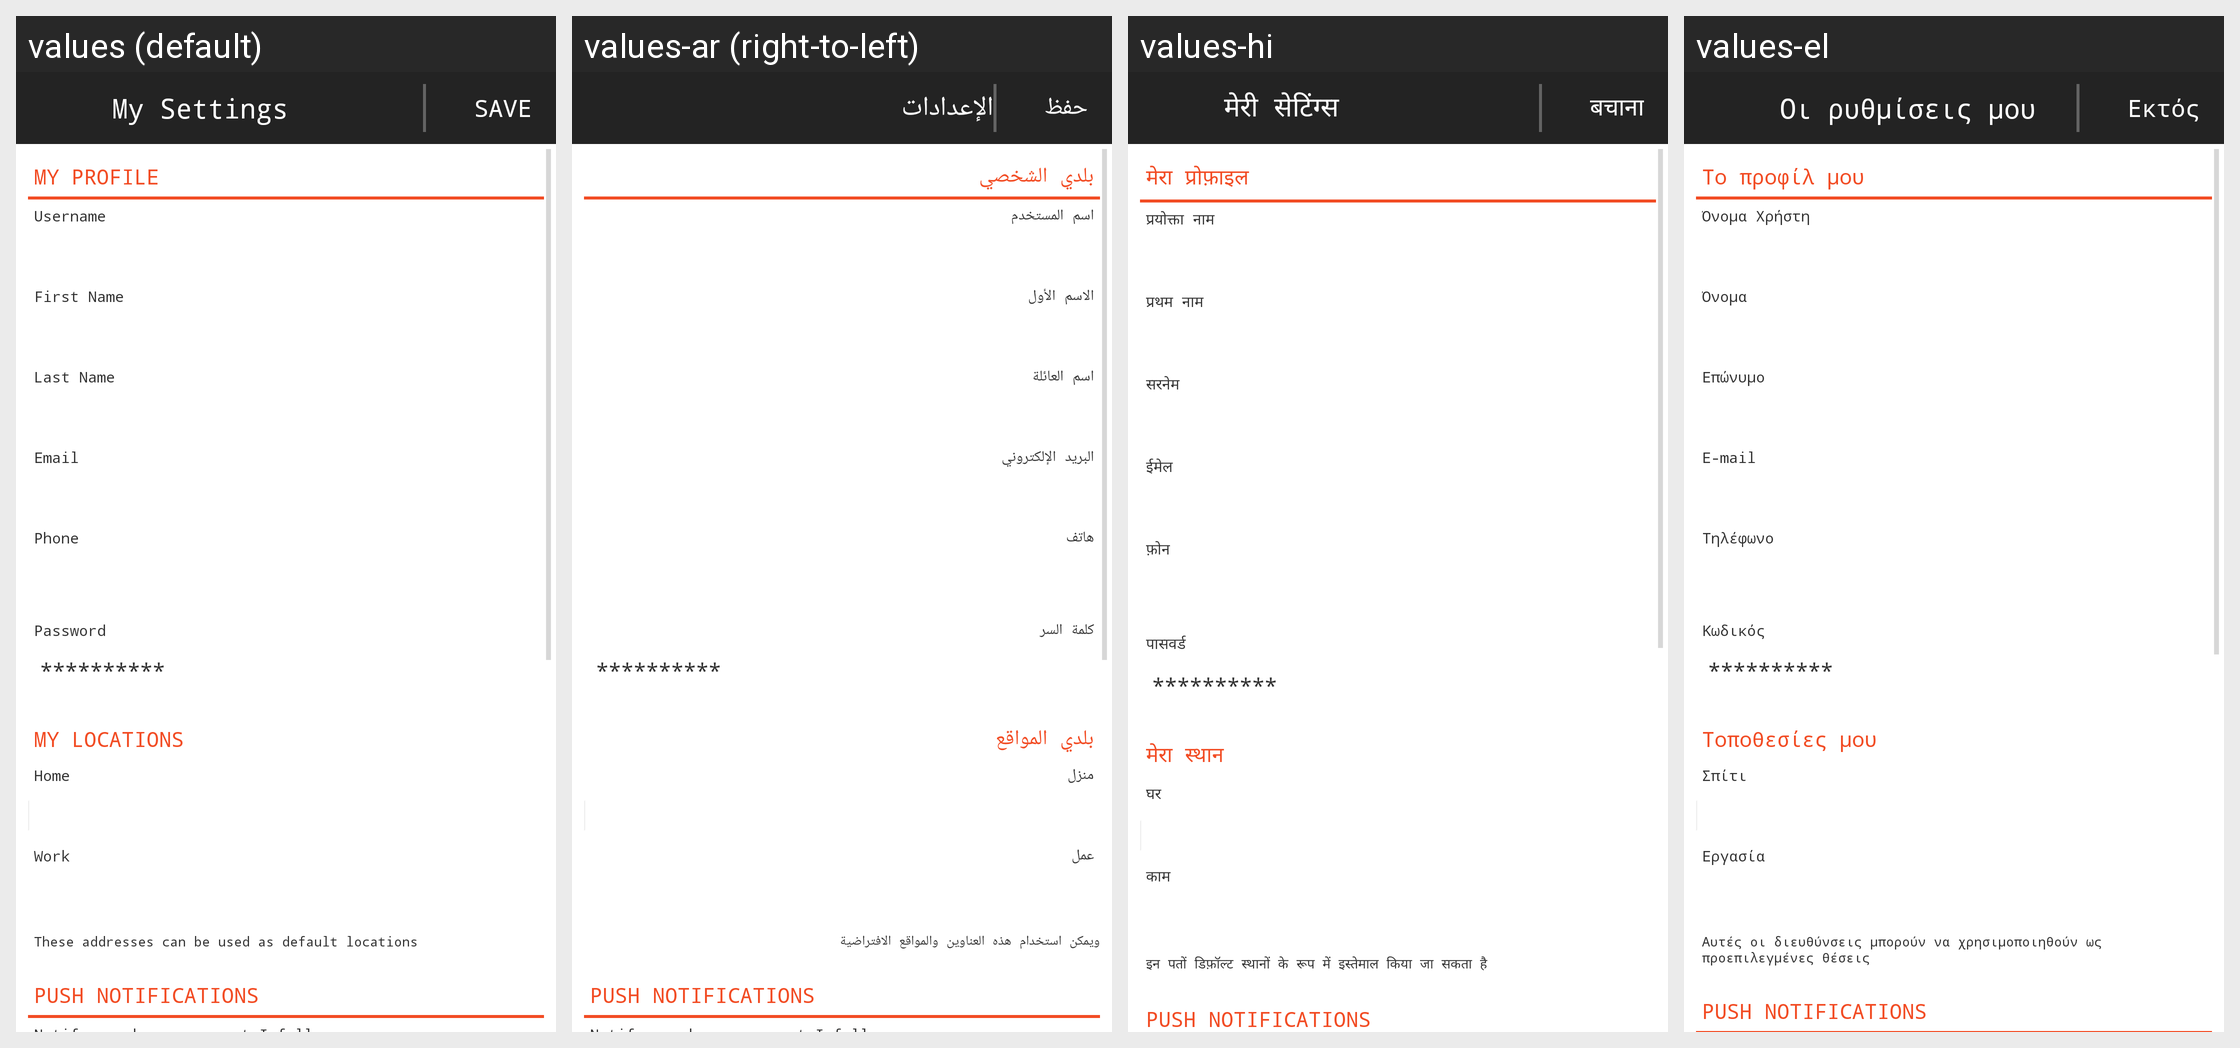

For this localized Android screen grid, give each drawn string resource with its value in every locale shown.
Android screen res/layout/usersettings.xml rendered under 4 locales, left to right: values (default), values-ar (right-to-left), values-hi, values-el. Device: Nexus 5 (rendered at 1080×1920; each locale shown at half size, 540×960, under a caption strip naming it); theme MainTheme.
Other locales in the repository, not shown: values-de, values-en, values-es, values-fr, values-it, values-ja, values-ko, values-pl, values-pt, values-ru, values-sr, values-tr, values-vi, values-zh.
Strings drawn on this screen, with the default value and each locale's value (text and hints the layout hard-codes, and strings that could not be matched under every locale, appear in the picture but are not listed):

mySettings
  values: My Settings
  values-ar: الإعدادات
  values-hi: मेरी सेटिंग्स
  values-el: Οι ρυθμίσεις μου

save
  values: SAVE
  values-ar: حفظ
  values-hi: बचाना
  values-el: Εκτός

myProfile
  values: MY PROFILE
  values-ar: بلدي الشخصي
  values-hi: मेरा प्रोफ़ाइल
  values-el: Το προφίλ μου

username
  values: Username
  values-ar: اسم المستخدم
  values-hi: प्रयोक्ता नाम
  values-el: Όνομα Χρήστη

firstName
  values: First Name
  values-ar: الاسم الأول
  values-hi: प्रथम नाम
  values-el: Όνομα

lastName
  values: Last Name
  values-ar: اسم العائلة
  values-hi: सरनेम
  values-el: Επώνυμο

email
  values: Email
  values-ar: البريد الإلكتروني
  values-hi: ईमेल
  values-el: E-mail

phone
  values: Phone
  values-ar: هاتف
  values-hi: फ़ोन
  values-el: Τηλέφωνο

password
  values: Password
  values-ar: كلمة السر
  values-hi: पासवर्ड
  values-el: Κωδικός

myLocations
  values: MY LOCATIONS
  values-ar: بلدي المواقع
  values-hi: मेरा स्थान
  values-el: Τοποθεσίες μου

home
  values: Home
  values-ar: منزل
  values-hi: घर
  values-el: Σπίτι

work
  values: Work
  values-ar: عمل
  values-hi: काम
  values-el: Εργασία

addressDefault
  values: These addresses can be used as default locations
  values-ar: ويمكن استخدام هذه العناوين والمواقع الافتراضية
  values-hi: इन पतों डिफ़ॉल्ट स्थानों के रूप में इस्तेमाल किया जा सकता है
  values-el: Αυτές οι διευθύνσεις μπορούν να χρησιμοποιηθούν ως προεπιλεγμένες θέσεις

pushnotifications
  values: PUSH NOTIFICATIONS
  values-ar: PUSH NOTIFICATIONS  [not translated; the default value is used]
  values-hi: PUSH NOTIFICATIONS  [not translated; the default value is used]
  values-el: PUSH NOTIFICATIONS  [not translated; the default value is used]
